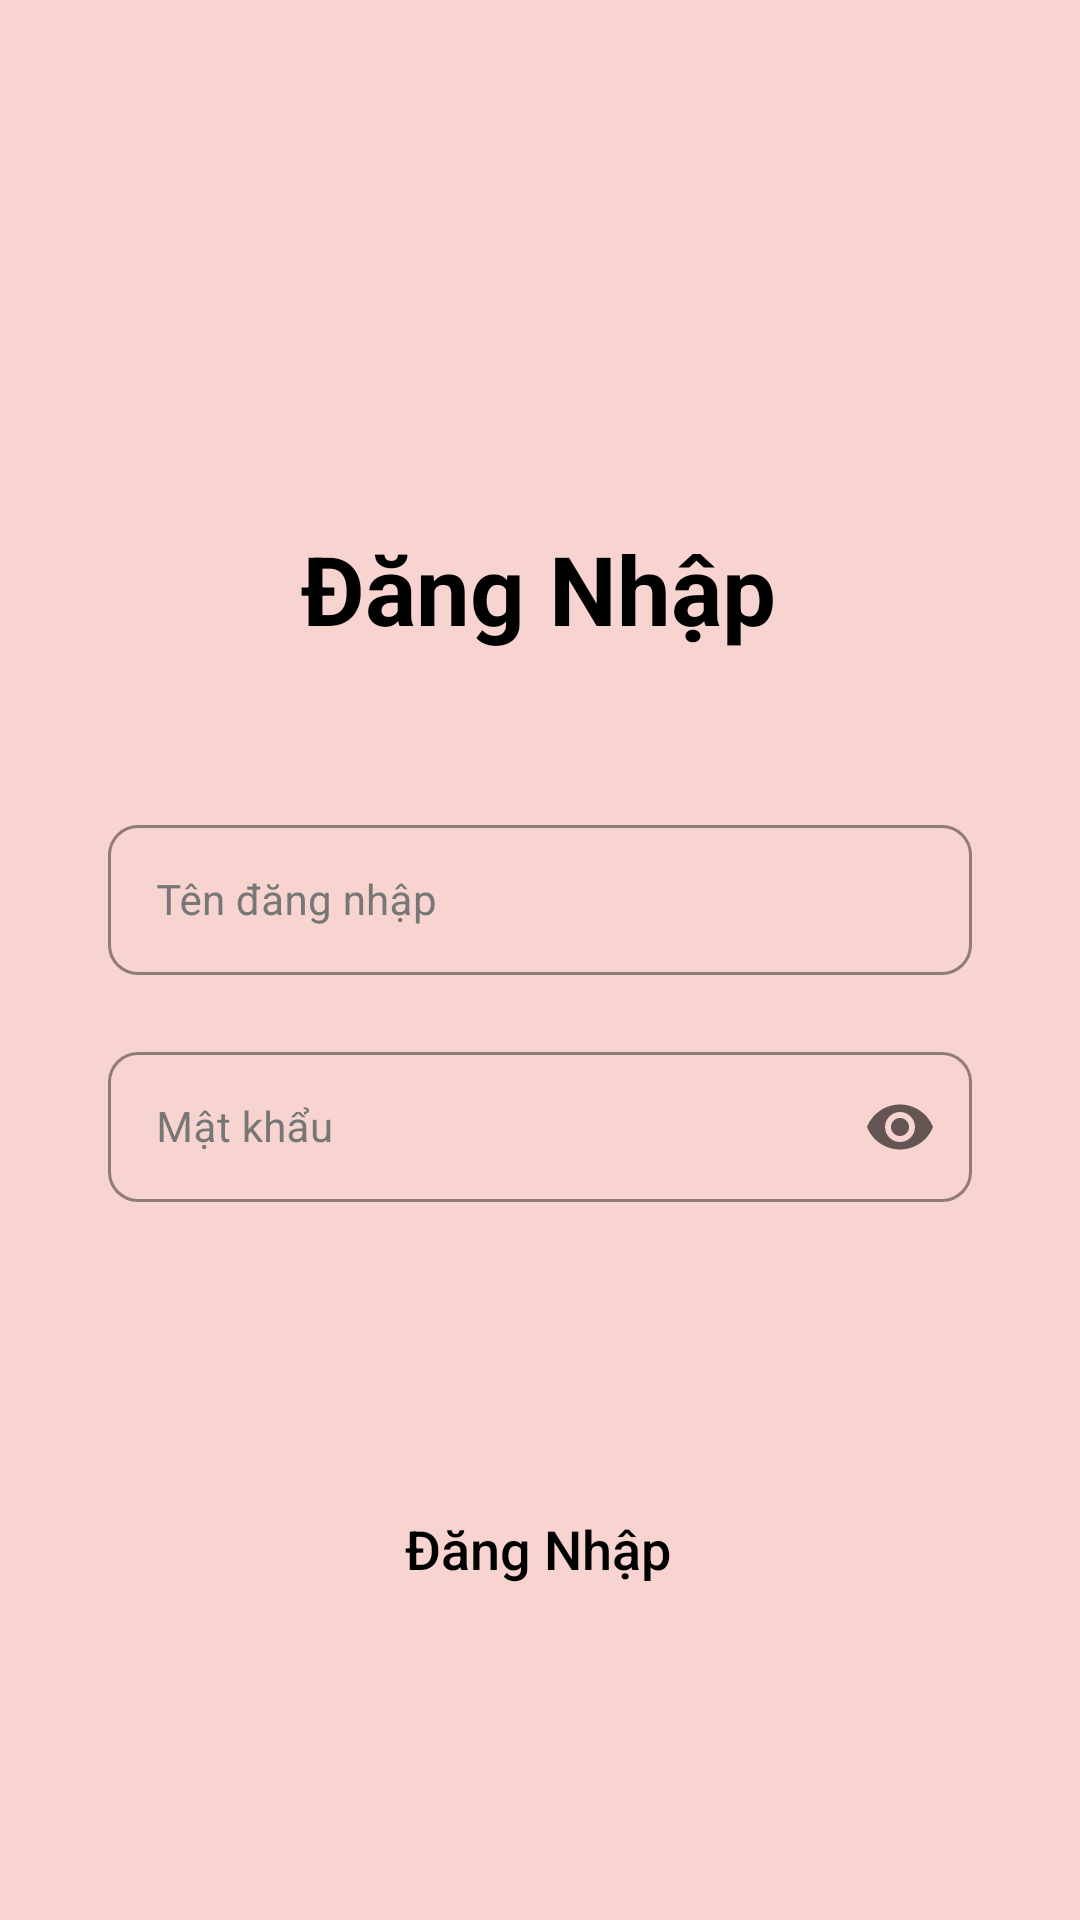

Reconstruct the res/layout file that produces this screen, plus the resources it refers to.
<!-- AndroidManifest.xml: application theme Theme.DuAnSoTayDuLich -->
<!-- res/layout/activity_dang_nhap.xml -->
<?xml version="1.0" encoding="utf-8"?>
<androidx.constraintlayout.widget.ConstraintLayout xmlns:android="http://schemas.android.com/apk/res/android"
    xmlns:app="http://schemas.android.com/apk/res-auto"
    xmlns:tools="http://schemas.android.com/tools"
    android:layout_width="match_parent"
    android:layout_height="match_parent"
    android:orientation="vertical"
    android:background="@color/maunen"
    tools:context=".activity.DangNhapActivity">

    <androidx.constraintlayout.widget.ConstraintLayout
        android:id="@+id/constraintLayout"
        android:layout_width="match_parent"
        android:layout_height="0dp"
        android:background="@drawable/background_dn_dk"
        app:layout_constraintBottom_toBottomOf="parent"
        app:layout_constraintEnd_toEndOf="parent"
        app:layout_constraintHeight_percent="0.85"
        app:layout_constraintHorizontal_bias="1.0"
        app:layout_constraintStart_toStartOf="parent"
        app:layout_constraintTop_toTopOf="parent"
        app:layout_constraintVertical_bias="1.0">


        <TextView
            android:id="@+id/tvDangNhap"
            android:layout_width="wrap_content"
            android:layout_height="wrap_content"
            android:gravity="center"
            android:text="@string/strDangNhap"
            android:textColor="@color/black"
            android:textSize="32sp"
            android:textStyle="bold"
            app:layout_constraintBottom_toBottomOf="parent"
            app:layout_constraintEnd_toEndOf="parent"
            app:layout_constraintHorizontal_bias="0.498"
            app:layout_constraintStart_toStartOf="parent"
            app:layout_constraintTop_toTopOf="parent"
            app:layout_constraintVertical_bias="0.157" />

        <com.google.android.material.textfield.TextInputLayout
            android:id="@+id/textInputLayout1"
            style="@style/TextInputLayout"
            android:layout_width="0dp"
            android:layout_height="wrap_content"
            android:hint="@string/strTenDangNhap"
            app:endIconMode="clear_text"
            app:errorEnabled="true"
            app:helperTextEnabled="true"
            app:helperTextTextColor="@color/red"
            app:layout_constraintBottom_toBottomOf="parent"
            app:layout_constraintEnd_toEndOf="parent"
            app:layout_constraintStart_toStartOf="parent"
            app:layout_constraintTop_toBottomOf="@+id/tvDangNhap"
            app:layout_constraintVertical_bias="0.15"
            app:layout_constraintWidth_percent="0.8">

            <com.google.android.material.textfield.TextInputEditText
                android:id="@+id/edUsername"
                android:layout_width="match_parent"
                android:layout_height="50dp"
                android:drawablePadding="8dp"
                android:ems="10"
                android:textColor="@color/white"
                android:textSize="14sp" />

        </com.google.android.material.textfield.TextInputLayout>

        <com.google.android.material.textfield.TextInputLayout
            android:id="@+id/textInputLayout2"
            style="@style/TextInputLayout"
            android:layout_width="0dp"
            android:layout_height="wrap_content"
            android:hint="@string/strMatKhau"
            app:endIconMode="password_toggle"
            app:errorEnabled="true"
            app:helperTextEnabled="true"
            app:helperTextTextColor="#FF0000"
            app:layout_constraintBottom_toBottomOf="parent"
            app:layout_constraintEnd_toEndOf="parent"
            app:layout_constraintStart_toStartOf="parent"
            app:layout_constraintTop_toBottomOf="@+id/textInputLayout1"
            app:layout_constraintVertical_bias="0.0"
            app:layout_constraintWidth_percent="0.8">

            <com.google.android.material.textfield.TextInputEditText
                android:id="@+id/edPassword"
                android:layout_width="match_parent"
                android:layout_height="50dp"
                android:drawablePadding="8dp"
                android:ems="10"
                android:inputType="textPassword"
                android:maxLines="1"
                android:textColor="@color/white"
                android:textSize="14sp" />
        </com.google.android.material.textfield.TextInputLayout>

        <androidx.appcompat.widget.AppCompatButton
            android:id="@+id/btnLogin"
            android:layout_width="326dp"
            android:layout_height="43dp"
            android:layout_gravity="center"
            android:background="@drawable/background_btn_dangnhap"
            android:elevation="3dp"
            android:text="@string/strDangNhap"
            android:textAllCaps="false"
            android:textColor="@color/black"
            android:textSize="18sp"
            app:layout_constraintBottom_toBottomOf="parent"
            app:layout_constraintEnd_toEndOf="parent"
            app:layout_constraintHeight_percent="0.07"
            app:layout_constraintHorizontal_bias="0.482"
            app:layout_constraintStart_toStartOf="parent"
            app:layout_constraintTop_toBottomOf="@+id/textInputLayout2"
            app:layout_constraintVertical_bias="0.418"
            app:layout_constraintWidth_percent="0.7" />

    </androidx.constraintlayout.widget.ConstraintLayout>
</androidx.constraintlayout.widget.ConstraintLayout>
<!-- resources referenced by this layout -->
<resources>
  <color name="black">#FF000000</color>
  <color name="maunen">#F8D4D0</color>
  <color name="red">#D50000</color>
  <color name="white">#FFFFFFFF</color>
  <!-- drawable background_dn_dk (drawable) -->
  <?xml version="1.0" encoding="utf-8"?>
  <shape xmlns:android="http://schemas.android.com/apk/res/android">
      <solid android:color="@color/maunen" />
      <corners
          android:bottomLeftRadius="50dp"
          android:bottomRightRadius="50dp" />
  </shape>
  <string name="strDangNhap">Đăng Nhập</string>
  <string name="strMatKhau">Mật khẩu</string>
  <string name="strTenDangNhap">Tên đăng nhập</string>
  <style name="TextInputLayout" parent="Widget.MaterialComponents.TextInputLayout.OutlinedBox">
          <item name="boxCornerRadiusBottomEnd">10dp</item>
          <item name="boxCornerRadiusBottomStart">10dp</item>
          <item name="boxCornerRadiusTopEnd">10dp</item>
          <item name="boxCornerRadiusTopStart">10dp</item>
          <item name="boxStrokeColor">@color/white</item>
          <item name="hintTextColor">@color/white</item>
          <item name="android:textColorHint">@color/xam</item>
      </style>
      //
  <style name="Theme.DuAnSoTayDuLich" parent="Theme.MaterialComponents.DayNight.NoActionBar">
          
          <item name="colorPrimary">@color/purple_500</item>
          <item name="colorPrimaryVariant">@color/purple_700</item>
          <item name="colorOnPrimary">@color/white</item>
          
          <item name="colorSecondary">@color/teal_200</item>
          <item name="colorSecondaryVariant">@color/teal_700</item>
          <item name="colorOnSecondary">@color/black</item>
          
          <item name="android:statusBarColor" tools:targetApi="l">?attr/colorPrimaryVariant</item>
          
      </style>
  <color name="xam">#777777</color>
  <color name="purple_500">#FF6200EE</color>
  <color name="purple_700">#FF3700B3</color>
  <color name="teal_200">#FF03DAC5</color>
  <color name="teal_700">#FF018786</color>
</resources>
